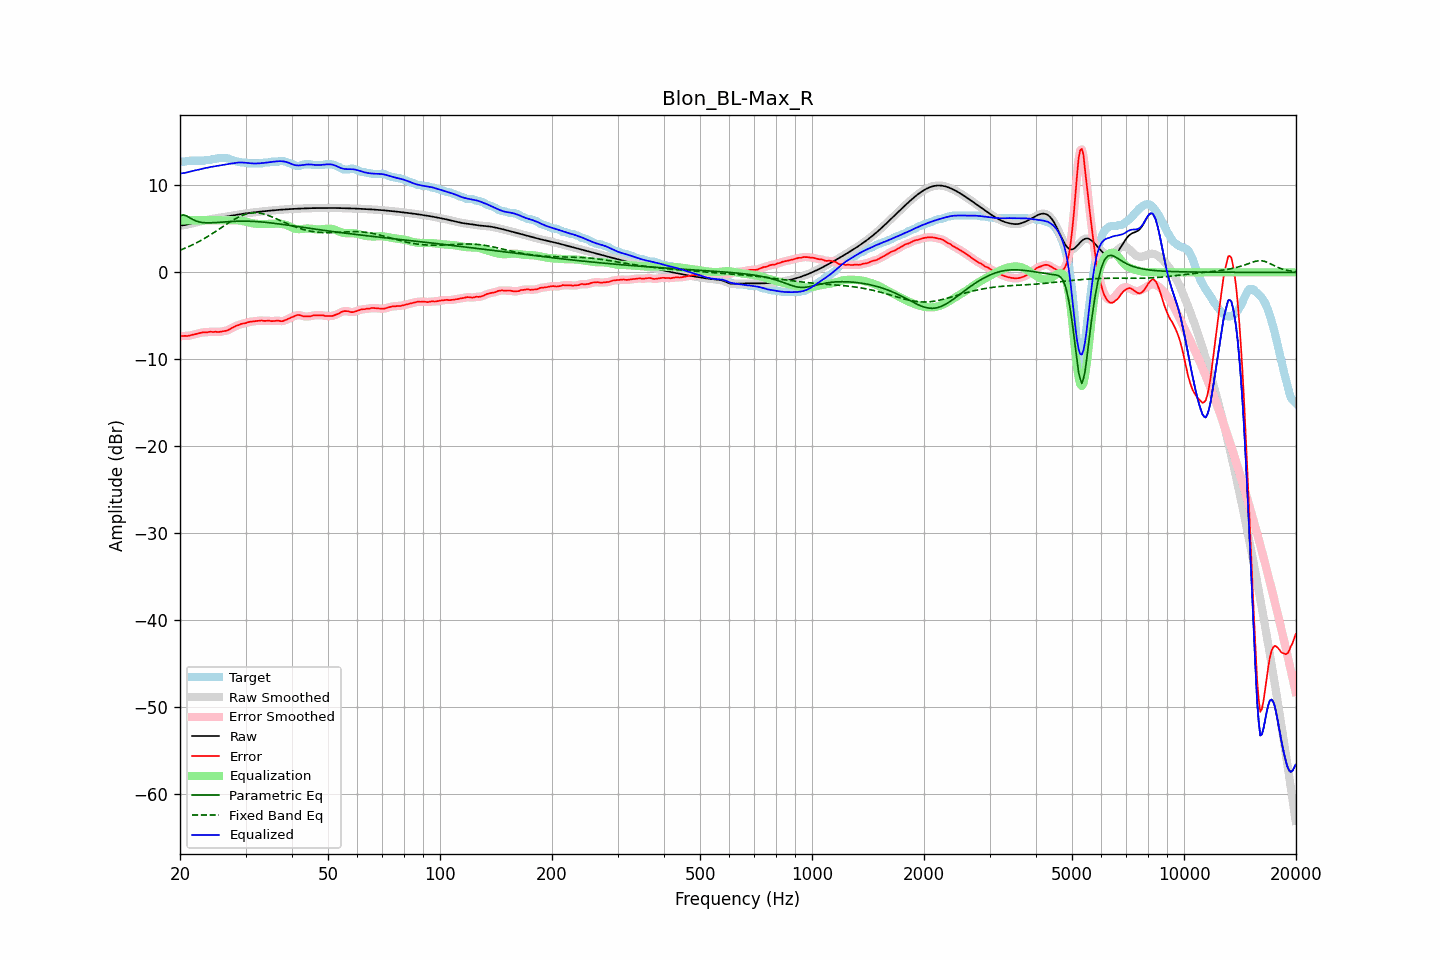

The file beside this chart, header and first rows:
frequency, raw, error, smoothed, error_smoothed, equalization, parametric_eq, fixed_band_eq, equalized_raw, equalized_smoothed, target
20.00, 5.38, -7.35, 5.39, -7.34, 6.00, 6.50, 2.54, 11.38, 11.39, 12.73
20.20, 5.40, -7.33, 5.40, -7.34, 6.00, 6.55, 2.62, 11.40, 11.40, 12.73
20.40, 5.42, -7.32, 5.41, -7.33, 6.00, 6.61, 2.69, 11.42, 11.41, 12.73
20.61, 5.43, -7.30, 5.44, -7.32, 6.00, 6.56, 2.77, 11.43, 11.44, 12.74
20.81, 5.48, -7.33, 5.48, -7.31, 6.00, 6.50, 2.85, 11.48, 11.48, 12.80
21.02, 5.52, -7.31, 5.52, -7.30, 6.00, 6.40, 2.93, 11.52, 11.52, 12.83
21.23, 5.57, -7.26, 5.57, -7.27, 6.00, 6.29, 3.01, 11.57, 11.57, 12.83
21.44, 5.62, -7.22, 5.62, -7.22, 6.00, 6.18, 3.10, 11.62, 11.62, 12.83
21.66, 5.66, -7.17, 5.66, -7.17, 6.00, 6.07, 3.19, 11.66, 11.66, 12.83
21.87, 5.71, -7.13, 5.71, -7.13, 6.00, 5.99, 3.28, 11.71, 11.71, 12.83
22.09, 5.75, -7.08, 5.75, -7.08, 6.00, 5.91, 3.37, 11.75, 11.75, 12.83
22.31, 5.79, -7.04, 5.79, -7.04, 6.00, 5.85, 3.47, 11.79, 11.79, 12.83
22.54, 5.84, -7.00, 5.84, -7.00, 6.00, 5.79, 3.57, 11.84, 11.84, 12.83
22.76, 5.88, -6.95, 5.88, -6.95, 6.00, 5.76, 3.67, 11.88, 11.88, 12.83
22.99, 5.92, -6.91, 5.92, -6.91, 6.00, 5.73, 3.77, 11.92, 11.92, 12.83
23.22, 5.97, -6.88, 5.97, -6.90, 6.00, 5.71, 3.88, 11.97, 11.97, 12.84
23.45, 6.01, -6.91, 6.01, -6.89, 6.00, 5.70, 3.99, 12.01, 12.01, 12.92
23.69, 6.05, -6.89, 6.04, -6.87, 6.00, 5.70, 4.10, 12.05, 12.04, 12.93
23.92, 6.08, -6.85, 6.08, -6.86, 6.00, 5.69, 4.21, 12.08, 12.08, 12.93
24.16, 6.12, -6.82, 6.12, -6.84, 6.00, 5.70, 4.33, 12.12, 12.12, 12.93
24.40, 6.15, -6.85, 6.15, -6.84, 6.00, 5.71, 4.44, 12.15, 12.15, 13.00
24.65, 6.18, -6.85, 6.18, -6.84, 6.00, 5.72, 4.56, 12.18, 12.18, 13.03
24.89, 6.21, -6.82, 6.21, -6.85, 6.00, 5.73, 4.68, 12.21, 12.21, 13.03
25.14, 6.24, -6.85, 6.24, -6.85, 6.00, 5.74, 4.81, 12.24, 12.24, 13.09
25.39, 6.27, -6.86, 6.27, -6.85, 6.00, 5.75, 4.93, 12.27, 12.27, 13.13
25.65, 6.30, -6.83, 6.30, -6.84, 6.00, 5.77, 5.05, 12.30, 12.30, 13.13
25.91, 6.33, -6.80, 6.33, -6.80, 6.00, 5.78, 5.18, 12.33, 12.33, 13.13
26.16, 6.36, -6.77, 6.36, -6.77, 6.00, 5.79, 5.30, 12.36, 12.36, 13.13
26.43, 6.40, -6.74, 6.39, -6.74, 6.00, 5.81, 5.42, 12.40, 12.39, 13.13
26.69, 6.43, -6.71, 6.43, -6.70, 6.00, 5.82, 5.55, 12.43, 12.43, 13.13
26.96, 6.45, -6.64, 6.45, -6.63, 6.00, 5.83, 5.67, 12.45, 12.45, 13.09
27.23, 6.48, -6.54, 6.48, -6.54, 6.00, 5.84, 5.79, 12.49, 12.49, 13.02
27.50, 6.51, -6.42, 6.51, -6.44, 6.01, 5.86, 5.90, 12.52, 12.52, 12.93
27.77, 6.54, -6.33, 6.54, -6.33, 6.01, 5.86, 6.01, 12.55, 12.55, 12.88
28.05, 6.58, -6.24, 6.58, -6.24, 6.01, 5.87, 6.12, 12.58, 12.58, 12.82
28.33, 6.61, -6.14, 6.61, -6.16, 6.00, 5.88, 6.22, 12.61, 12.61, 12.75
28.62, 6.64, -6.09, 6.64, -6.08, 5.99, 5.88, 6.32, 12.63, 12.63, 12.73
28.90, 6.67, -6.03, 6.67, -6.01, 5.97, 5.89, 6.41, 12.64, 12.64, 12.71
29.19, 6.71, -5.93, 6.71, -5.96, 5.94, 5.89, 6.50, 12.64, 12.64, 12.64
29.48, 6.73, -5.90, 6.73, -5.91, 5.90, 5.89, 6.57, 12.64, 12.64, 12.63
29.78, 6.76, -5.87, 6.76, -5.86, 5.86, 5.89, 6.64, 12.62, 12.62, 12.63
30.08, 6.79, -5.83, 6.79, -5.81, 5.82, 5.89, 6.70, 12.60, 12.60, 12.62
30.38, 6.81, -5.75, 6.81, -5.76, 5.77, 5.89, 6.75, 12.58, 12.58, 12.56
30.68, 6.84, -5.70, 6.84, -5.71, 5.73, 5.88, 6.79, 12.56, 12.56, 12.53
30.99, 6.86, -5.68, 6.86, -5.67, 5.68, 5.87, 6.82, 12.54, 12.54, 12.53
31.30, 6.88, -5.65, 6.88, -5.65, 5.65, 5.87, 6.84, 12.53, 12.53, 12.53
31.61, 6.90, -5.63, 6.90, -5.63, 5.62, 5.86, 6.85, 12.52, 12.52, 12.53
31.93, 6.93, -5.61, 6.93, -5.61, 5.60, 5.85, 6.85, 12.52, 12.52, 12.53
32.24, 6.95, -5.59, 6.95, -5.59, 5.58, 5.83, 6.84, 12.53, 12.53, 12.53
32.57, 6.97, -5.57, 6.97, -5.56, 5.57, 5.82, 6.82, 12.54, 12.54, 12.53
32.89, 6.99, -5.55, 6.99, -5.55, 5.56, 5.81, 6.80, 12.55, 12.55, 12.53
33.22, 7.01, -5.53, 7.01, -5.55, 5.56, 5.79, 6.76, 12.57, 12.57, 12.54
33.55, 7.02, -5.58, 7.02, -5.57, 5.56, 5.77, 6.72, 12.59, 12.59, 12.60
33.89, 7.04, -5.59, 7.04, -5.57, 5.57, 5.76, 6.66, 12.61, 12.61, 12.63
34.23, 7.06, -5.57, 7.06, -5.57, 5.57, 5.74, 6.60, 12.63, 12.63, 12.63
34.57, 7.08, -5.55, 7.08, -5.57, 5.58, 5.72, 6.54, 12.66, 12.66, 12.63
34.92, 7.10, -5.58, 7.10, -5.58, 5.58, 5.70, 6.47, 12.68, 12.68, 12.68
35.27, 7.12, -5.62, 7.12, -5.60, 5.58, 5.68, 6.40, 12.70, 12.70, 12.73
35.62, 7.13, -5.60, 7.13, -5.60, 5.59, 5.65, 6.32, 12.72, 12.72, 12.73
35.97, 7.15, -5.58, 7.15, -5.58, 5.60, 5.63, 6.24, 12.75, 12.75, 12.73
... 635 more rows
